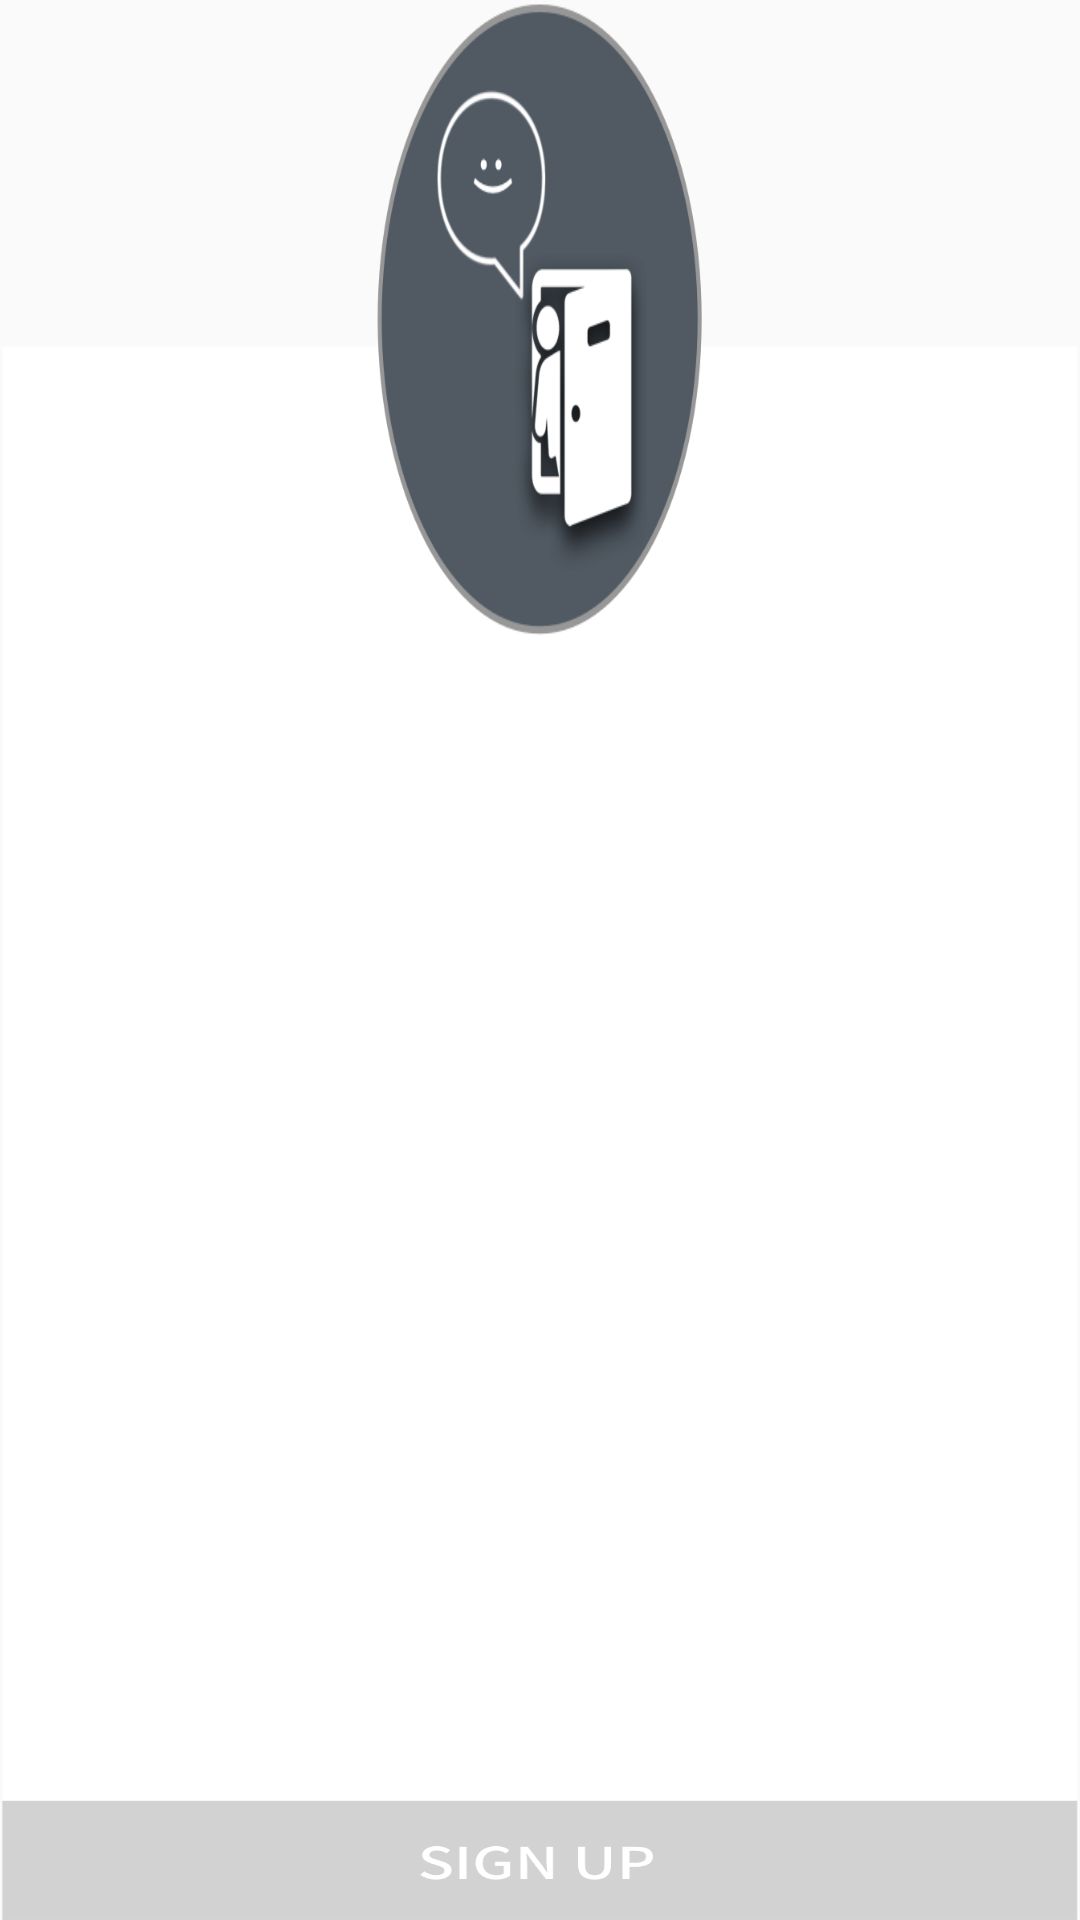

Reconstruct the res/layout file that produces this screen, plus the resources it refers to.
<!-- AndroidManifest.xml: application theme AppTheme.NoActionBar -->
<!-- res/layout/main_dialog.xml -->
<?xml version="1.0" encoding="utf-8"?>
<RelativeLayout xmlns:android="http://schemas.android.com/apk/res/android"
    android:id="@+id/loginDialog"
    android:layout_width="300dp"
    android:layout_height="400dp"
    android:layout_marginLeft="50dp"
    android:layout_marginRight="50dp"
    android:background="@drawable/login_alert_back_ground"
    android:orientation="vertical">

    <ImageButton
        android:id="@+id/btnSignupDialog"
        android:layout_width="match_parent"
        android:layout_height="40dp"
        android:background="@drawable/btnsingup"
        android:onClick="dialogSignUpOnclick"
        android:text="Button"
        android:layout_alignParentBottom="true"
        android:layout_alignParentLeft="true"
        android:layout_alignParentStart="true" />

    <android.support.v7.widget.RecyclerView
        android:id="@+id/recylerview"
        android:layout_width="wrap_content"
        android:layout_height="match_parent"
        android:layout_above="@+id/btnSignupDialog"
        android:layout_alignParentEnd="true"
        android:layout_alignParentLeft="true"
        android:layout_alignParentRight="true"
        android:layout_alignParentStart="true"
        android:layout_alignParentTop="true"
        android:layout_marginTop="143dp" />

</RelativeLayout>
<!-- resources referenced by this layout -->
<resources>
  <!-- drawable btnsingup: png bitmap (drawable, 10699 bytes) -->
  <!-- drawable login_alert_back_ground: png bitmap (drawable, 82511 bytes) -->
  <style name="AppTheme.NoActionBar">
          <item name="windowActionBar">false</item>
          <item name="windowNoTitle">true</item>
      </style>
</resources>
